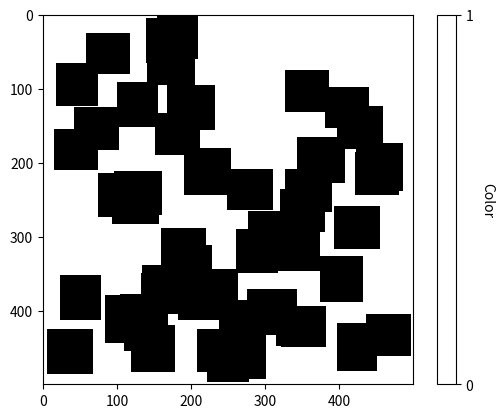

Python code for this plot:
import numpy as np
import matplotlib.pyplot as plt
import networkx as nx
import os

def display_array_with_graph_and_path(array_2d):
    cmap = plt.cm.colors.ListedColormap(['white', 'black'])
    bounds = [0, 1 ]
    norm = plt.cm.colors.BoundaryNorm(bounds, cmap.N)

    plt.imshow(array_2d, cmap=cmap, norm=norm, interpolation='none')


    # Show colorbar
    cbar = plt.colorbar(ticks=[0, 1, 2])
    cbar.set_label('Color', rotation=270, labelpad=15)

    plt.show()

# Create a 100x100 area
area_size = 500
area = np.zeros((area_size, area_size), dtype=int)

# Add random rectangle obstacles
num_obstacles = 50
min_obstacle_size = 50
max_obstacle_size = 60
safety = 5

# Store the nodes in a list
graph_nodes = []
obstacleId = 1
listOfObstacles = []
# for loop to create the random obstacles
for _ in range(num_obstacles):
    obstacleInfo = {}
    obstacle_width = np.random.randint(min_obstacle_size + safety, max_obstacle_size + 1 + safety)
    obstacle_height = np.random.randint(min_obstacle_size + safety, max_obstacle_size + 1 + safety)

    x = np.random.randint(0, area_size - obstacle_width)
    y = np.random.randint(0, area_size - obstacle_height)
    obstacleInfo['x'] = x
    obstacleInfo['y'] = y
    obstacleInfo['id'] = obstacleId
    obstacleInfo['width'] = obstacle_width
    obstacleInfo['height'] = obstacle_height

    listOfObstacles.append(obstacleInfo)

    area[x:x + obstacle_width, y:y + obstacle_height] = obstacleId
    obstacleId = obstacleId + 1
    #area[x][y] = 2

# Set the start point to the top-left corner and end point to the bottom-right corner
start_point = (1, 1)
end_point = (area_size - 2, area_size - 2)


# Create a graph and add nodes
G = nx.Graph()
G.add_nodes_from(map(tuple, graph_nodes))  # Convert nodes to tuples

# Folder path to save graphs
folder_path = 'Graphs/Graph1'  #SOSOS SET THE PATH
os.makedirs(folder_path, exist_ok=True)

# Save the graph
graph_file_path = os.path.join(folder_path, 'graph.gexf')
nx.write_gexf(G, graph_file_path)

# Save the list of coordinates
obstacle_info_file_path = os.path.join(folder_path, 'obstacles.txt')
with open(obstacle_info_file_path, 'w') as f:
    for obstacle in listOfObstacles:
        f.write(f"x: {obstacle['x']}, y: {obstacle['y']}, id: {obstacle['id']}, width: {obstacle['width']}, height: {obstacle['height']}\n")

# Save the list of obstacle widths
area_size_file_path = os.path.join(folder_path,'area_size.txt')
with open(area_size_file_path, 'w') as f:
    f.write(f"{area_size}\n")


print(listOfObstacles)
np.save('Graphs/Graph1/area.npy', area) #SOSOS SET THE PATH
# Display the array with the graph nodes, edges, and the shortest path
display_array_with_graph_and_path(area)

print(f"Graph and coordinates saved in {folder_path}")
